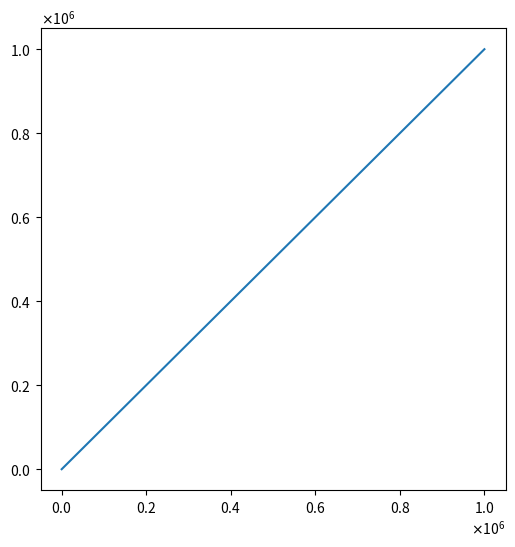

Reproduce this figure in Python.
import matplotlib.pyplot as plt
import numpy as np
x = np.arange(0, 1, .01)
fig, ax = plt.subplots(1, 1, figsize=(6, 6))
# fig.text(0.5, 0.975, 'With mathtext',
#          horizontalalignment='center',
#          verticalalignment='top')



ax.plot( np.linspace(1, 1e6, num = 10), np.linspace(1, 1e6, num = 10))
ax.ticklabel_format(useMathText=True)


plt.show()